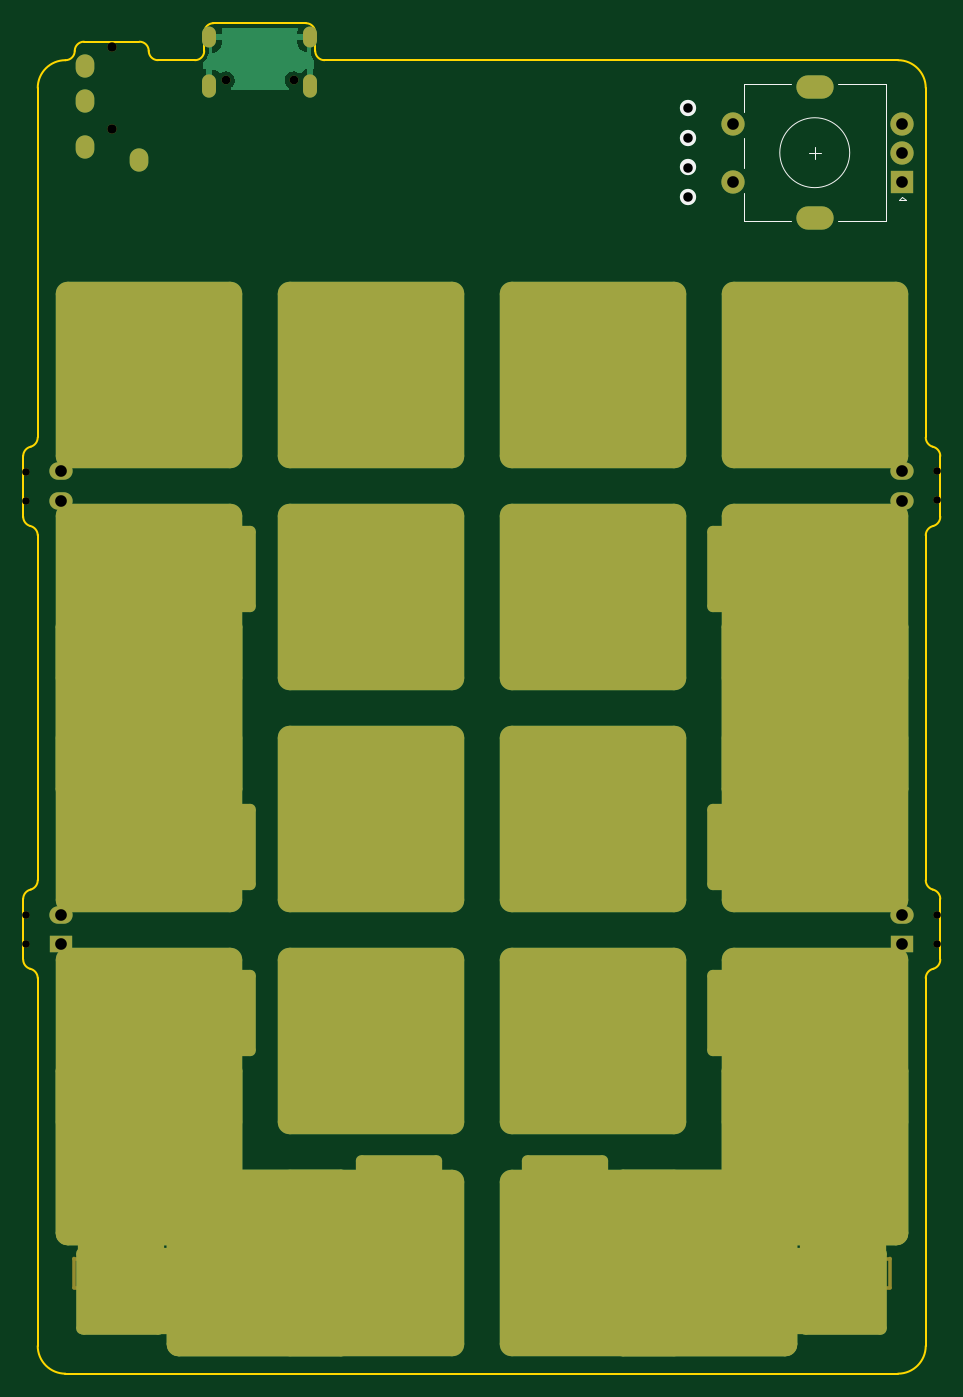
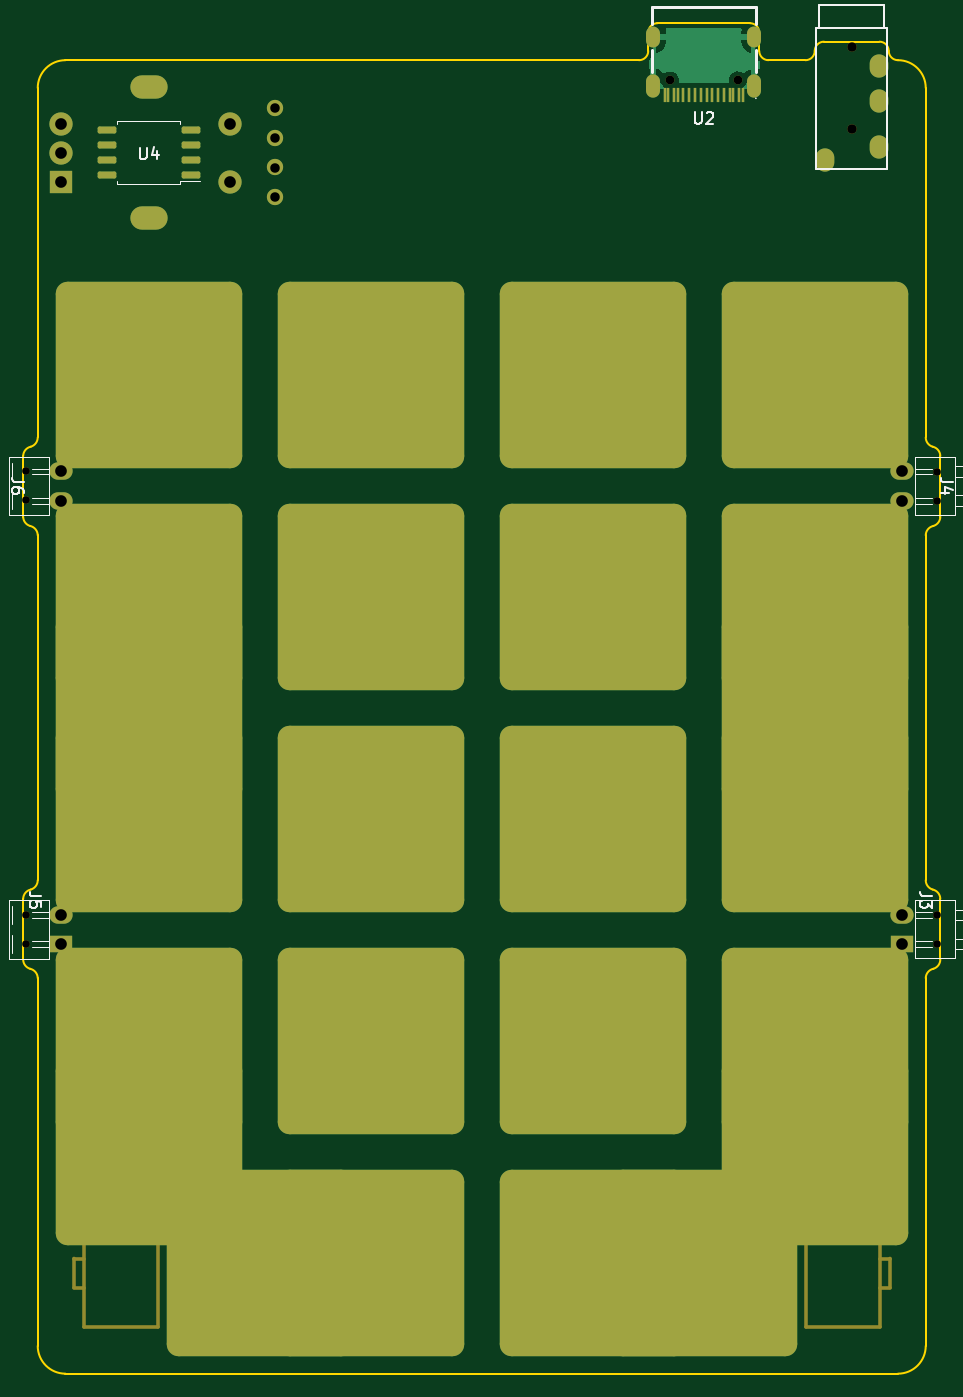
Circuit board: 11 layer files. Board 78.7 x 115.9 mm.
- bottom_copper: Container65PLATE-B_Cu.gbr (15213 bytes)
- bottom_mask: Container65PLATE-B_Mask.gbr (7514 bytes)
- paste: Container65PLATE-B_Paste.gbr (1769 bytes)
- bottom_silk: Container65PLATE-B_Silkscreen.gbr (7418 bytes)
- outline: Container65PLATE-Edge_Cuts.gbr (8502 bytes)
- top_copper: Container65PLATE-F_Cu.gbr (13121 bytes)
- top_mask: Container65PLATE-F_Mask.gbr (7638 bytes)
- paste: Container65PLATE-F_Paste.gbr (463 bytes)
- top_silk: Container65PLATE-F_Silkscreen.gbr (1370 bytes)
- drill: Container65PLATE-NPTH.drl (4889 bytes)
- drill: Container65PLATE-PTH.drl (1181 bytes)

=== bottom_copper: Container65PLATE-B_Cu.gbr (15213 bytes, source omitted) ===
=== bottom_mask: Container65PLATE-B_Mask.gbr (7514 bytes, source omitted) ===
=== paste: Container65PLATE-B_Paste.gbr (1769 bytes, source withheld) ===
=== bottom_silk: Container65PLATE-B_Silkscreen.gbr (7418 bytes, source omitted) ===
=== outline: Container65PLATE-Edge_Cuts.gbr (8502 bytes, source omitted) ===
=== top_copper: Container65PLATE-F_Cu.gbr (13121 bytes, source omitted) ===
=== top_mask: Container65PLATE-F_Mask.gbr (7638 bytes, source omitted) ===
=== paste: Container65PLATE-F_Paste.gbr ===
%TF.GenerationSoftware,KiCad,Pcbnew,(6.0.7)*%
%TF.CreationDate,2022-10-13T01:22:27-05:00*%
%TF.ProjectId,Container65PLATE,436f6e74-6169-46e6-9572-3635504c4154,rev?*%
%TF.SameCoordinates,Original*%
%TF.FileFunction,Paste,Top*%
%TF.FilePolarity,Positive*%
%FSLAX46Y46*%
G04 Gerber Fmt 4.6, Leading zero omitted, Abs format (unit mm)*
G04 Created by KiCad (PCBNEW (6.0.7)) date 2022-10-13 01:22:27*
%MOMM*%
%LPD*%
G01*
G04 APERTURE LIST*
G04 APERTURE END LIST*
M02*

=== top_silk: Container65PLATE-F_Silkscreen.gbr ===
%TF.GenerationSoftware,KiCad,Pcbnew,(6.0.7)*%
%TF.CreationDate,2022-10-13T01:22:27-05:00*%
%TF.ProjectId,Container65PLATE,436f6e74-6169-46e6-9572-3635504c4154,rev?*%
%TF.SameCoordinates,Original*%
%TF.FileFunction,Legend,Top*%
%TF.FilePolarity,Positive*%
%FSLAX46Y46*%
G04 Gerber Fmt 4.6, Leading zero omitted, Abs format (unit mm)*
G04 Created by KiCad (PCBNEW (6.0.7)) date 2022-10-13 01:22:27*
%MOMM*%
%LPD*%
G01*
G04 APERTURE LIST*
%ADD10C,0.120000*%
%ADD11C,1.397000*%
G04 APERTURE END LIST*
D10*
%TO.C,SW1*%
X100262500Y-23468750D02*
X104362500Y-23468750D01*
X106862500Y-29368750D02*
X105862500Y-29368750D01*
X113862500Y-33168750D02*
X114162500Y-33468750D01*
X112462500Y-35268750D02*
X112462500Y-23468750D01*
X100262500Y-25868750D02*
X100262500Y-23468750D01*
X114162500Y-33468750D02*
X113562500Y-33468750D01*
X100262500Y-30668750D02*
X100262500Y-28068750D01*
X106362500Y-29868750D02*
X106362500Y-28868750D01*
X108362500Y-35268750D02*
X112462500Y-35268750D01*
X108362500Y-23468750D02*
X112462500Y-23468750D01*
X113562500Y-33468750D02*
X113862500Y-33168750D01*
X100262500Y-35268750D02*
X100262500Y-32868750D01*
X104362500Y-35268750D02*
X100262500Y-35268750D01*
X109362500Y-29368750D02*
G75*
G03*
X109362500Y-29368750I-3000000J0D01*
G01*
%TD*%
D11*
%TO.C,OL1*%
X95517500Y-33178750D03*
X95517500Y-30638750D03*
X95517500Y-28098750D03*
X95517500Y-25558750D03*
%TD*%
M02*

=== drill: Container65PLATE-NPTH.drl ===
M48
; DRILL file {KiCad (6.0.7)} date Thu Oct 13 01:22:30 2022
; FORMAT={-:-/ absolute / inch / decimal}
; #@! TF.CreationDate,2022-10-13T01:22:30-05:00
; #@! TF.GenerationSoftware,Kicad,Pcbnew,(6.0.7)
; #@! TF.FileFunction,NonPlated,1,2,NPTH
FMAT,2
INCH
; #@! TA.AperFunction,NonPlated,NPTH,ComponentDrill
T1C0.0120
; #@! TA.AperFunction,NonPlated,NPTH,ComponentDrill
T2C0.0256
; #@! TA.AperFunction,NonPlated,NPTH,ComponentDrill
T3C0.0295
; #@! TA.AperFunction,NonPlated,NPTH,ComponentDrill
T4C0.0315
; #@! TA.AperFunction,NonPlated,NPTH,ComponentDrill
T5C0.0591
%
G90
G05
T2
X1.5231Y-2.2344
X1.5231Y-2.3328
X1.5231Y-3.7316
X1.5231Y-3.8301
X4.6019Y-2.2328
X4.6019Y-2.3312
X4.6019Y-3.7305
X4.6019Y-3.8289
T3
X2.1983Y-0.9115
X2.4266Y-0.9115
T4
X1.8125Y-0.7992
X1.8125Y-1.0748
T1
G00X1.6835Y-4.9902
M15
G01X1.6835Y-4.8922
M16
G05
G00X1.7175Y-4.8922
M15
G01X1.6835Y-4.8922
M16
G05
G00X1.7175Y-4.9902
M15
G01X1.6835Y-4.9902
M16
G05
G00X1.7175Y-5.1242
M15
G01X1.7175Y-4.6522
M16
G05
G00X1.7195Y-2.6862
M15
G01X1.7195Y-2.4362
M16
G05
G00X1.7195Y-3.6262
M15
G01X1.7195Y-3.3762
M16
G05
G00X1.7885Y-4.6493
M15
G01X1.7885Y-4.6033
M16
G05
G00X1.8965Y-4.6002
M15
G01X1.7885Y-4.6002
M16
G05
G00X1.9675Y-4.6522
M15
G01X1.7175Y-4.6522
M16
G05
G00X1.9675Y-5.1242
M15
G01X1.7175Y-5.1242
M16
G05
G00X1.8535Y-2.4362
M15
G01X1.8535Y-2.4022
M16
G05
G00X1.8535Y-3.6603
M15
G01X1.8535Y-3.6262
M16
G05
G00X1.8965Y-4.6493
M15
G01X1.8965Y-4.6033
M16
G05
G00X1.8535Y-2.4022
M15
G01X1.9515Y-2.4022
M16
G05
G00X1.8535Y-3.6603
M15
G01X1.9515Y-3.6603
M16
G05
G00X1.9515Y-2.4362
M15
G01X1.9515Y-2.4022
M16
G05
G00X1.9515Y-3.6603
M15
G01X1.9515Y-3.6262
M16
G05
G00X1.7195Y-2.4362
M15
G01X2.1915Y-2.4362
M16
G05
G00X1.7195Y-2.6862
M15
G01X2.1915Y-2.6862
M16
G05
G00X1.7195Y-3.3762
M15
G01X2.1915Y-3.3762
M16
G05
G00X1.7195Y-3.6262
M15
G01X2.1915Y-3.6262
M16
G05
G00X1.9675Y-5.1242
M15
G01X1.9675Y-4.6522
M16
G05
G00X2.1915Y-2.6862
M15
G01X2.1915Y-2.4362
M16
G05
G00X2.1915Y-3.6262
M15
G01X2.1915Y-3.3762
M16
G05
G00X2.1945Y-2.5072
M15
G01X2.2405Y-2.5072
M16
G05
G00X2.1945Y-2.6153
M15
G01X2.2405Y-2.6153
M16
G05
G00X2.1945Y-3.4472
M15
G01X2.2405Y-3.4472
M16
G05
G00X2.1945Y-3.5553
M15
G01X2.2405Y-3.5553
M16
G05
G00X2.2435Y-2.6153
M15
G01X2.2435Y-2.5072
M16
G05
G00X2.2435Y-3.5553
M15
G01X2.2435Y-3.4472
M16
G05
G00X2.6575Y-5.1242
M15
G01X2.6575Y-4.6522
M16
G05
G00X2.7285Y-4.6493
M15
G01X2.7285Y-4.6033
M16
G05
G00X2.8365Y-4.6002
M15
G01X2.7285Y-4.6002
M16
G05
G00X2.9075Y-4.6522
M15
G01X2.6575Y-4.6522
M16
G05
G00X2.9075Y-5.1242
M15
G01X2.6575Y-5.1242
M16
G05
G00X2.8365Y-4.6493
M15
G01X2.8365Y-4.6033
M16
G05
G00X2.9075Y-5.1242
M15
G01X2.9075Y-4.6522
M16
G05
G00X2.9415Y-4.8922
M15
G01X2.9075Y-4.8922
M16
G05
G00X2.9415Y-4.9902
M15
G01X2.9075Y-4.9902
M16
G05
G00X2.9415Y-4.9902
M15
G01X2.9415Y-4.8922
M16
G05
G00X3.1835Y-4.9902
M15
G01X3.1835Y-4.8922
M16
G05
G00X3.2175Y-4.8922
M15
G01X3.1835Y-4.8922
M16
G05
G00X3.2175Y-4.9902
M15
G01X3.1835Y-4.9902
M16
G05
G00X3.2175Y-5.1242
M15
G01X3.2175Y-4.6522
M16
G05
G00X3.2885Y-4.6493
M15
G01X3.2885Y-4.6033
M16
G05
G00X3.3965Y-4.6002
M15
G01X3.2885Y-4.6002
M16
G05
G00X3.4675Y-4.6522
M15
G01X3.2175Y-4.6522
M16
G05
G00X3.4675Y-5.1242
M15
G01X3.2175Y-5.1242
M16
G05
G00X3.3965Y-4.6493
M15
G01X3.3965Y-4.6033
M16
G05
G00X3.4675Y-5.1242
M15
G01X3.4675Y-4.6522
M16
G05
G00X3.8815Y-2.5072
M15
G01X3.8815Y-2.6153
M16
G05
G00X3.8815Y-3.4472
M15
G01X3.8815Y-3.5553
M16
G05
G00X3.9305Y-2.5072
M15
G01X3.8845Y-2.5072
M16
G05
G00X3.9305Y-2.6153
M15
G01X3.8845Y-2.6153
M16
G05
G00X3.9305Y-3.4472
M15
G01X3.8845Y-3.4472
M16
G05
G00X3.9305Y-3.5553
M15
G01X3.8845Y-3.5553
M16
G05
G00X3.9335Y-2.4362
M15
G01X3.9335Y-2.6862
M16
G05
G00X3.9335Y-3.3762
M15
G01X3.9335Y-3.6262
M16
G05
G00X4.1575Y-5.1242
M15
G01X4.1575Y-4.6522
M16
G05
G00X4.4055Y-2.4362
M15
G01X3.9335Y-2.4362
M16
G05
G00X4.4055Y-2.6862
M15
G01X3.9335Y-2.6862
M16
G05
G00X4.4055Y-3.3762
M15
G01X3.9335Y-3.3762
M16
G05
G00X4.4055Y-3.6262
M15
G01X3.9335Y-3.6262
M16
G05
G00X4.1735Y-2.4022
M15
G01X4.1735Y-2.4362
M16
G05
G00X4.1735Y-3.6262
M15
G01X4.1735Y-3.6603
M16
G05
G00X4.2715Y-2.4022
M15
G01X4.1735Y-2.4022
M16
G05
G00X4.2715Y-3.6603
M15
G01X4.1735Y-3.6603
M16
G05
G00X4.2285Y-4.6493
M15
G01X4.2285Y-4.6033
M16
G05
G00X4.2715Y-2.4022
M15
G01X4.2715Y-2.4362
M16
G05
G00X4.2715Y-3.6262
M15
G01X4.2715Y-3.6603
M16
G05
G00X4.3365Y-4.6002
M15
G01X4.2285Y-4.6002
M16
G05
G00X4.4075Y-4.6522
M15
G01X4.1575Y-4.6522
M16
G05
G00X4.4075Y-5.1242
M15
G01X4.1575Y-5.1242
M16
G05
G00X4.3365Y-4.6493
M15
G01X4.3365Y-4.6033
M16
G05
G00X4.4055Y-2.4362
M15
G01X4.4055Y-2.6862
M16
G05
G00X4.4055Y-3.3762
M15
G01X4.4055Y-3.6262
M16
G05
G00X4.4075Y-5.1242
M15
G01X4.4075Y-4.6522
M16
G05
G00X4.4415Y-4.8922
M15
G01X4.4075Y-4.8922
M16
G05
G00X4.4415Y-4.9902
M15
G01X4.4075Y-4.9902
M16
G05
G00X4.4415Y-4.9902
M15
G01X4.4415Y-4.8922
M16
G05
T5
G00X4.2131Y-0.9358
M15
G01X4.1619Y-0.9358
M16
G05
G00X4.2131Y-1.3767
M15
G01X4.1619Y-1.3767
M16
G05
T0
M30

=== drill: Container65PLATE-PTH.drl ===
M48
; DRILL file {KiCad (6.0.7)} date Thu Oct 13 01:22:30 2022
; FORMAT={-:-/ absolute / inch / decimal}
; #@! TF.CreationDate,2022-10-13T01:22:30-05:00
; #@! TF.GenerationSoftware,Kicad,Pcbnew,(6.0.7)
; #@! TF.FileFunction,Plated,1,2,PTH
FMAT,2
INCH
; #@! TA.AperFunction,Plated,PTH,ComponentDrill
T1C0.0315
; #@! TA.AperFunction,Plated,PTH,ComponentDrill
T2C0.0320
; #@! TA.AperFunction,Plated,PTH,ComponentDrill
T3C0.0354
; #@! TA.AperFunction,Plated,PTH,ComponentDrill
T4C0.0394
%
G90
G05
T2
X3.7605Y-1.0062
X3.7605Y-1.1062
X3.7605Y-1.2063
X3.7605Y-1.3062
T4
X1.6412Y-2.2328
X1.6412Y-2.3328
X1.6412Y-3.7301
X1.6412Y-3.8301
X3.9119Y-1.0578
X3.9119Y-1.2547
X4.4828Y-1.0578
X4.4828Y-1.1562
X4.4828Y-1.2547
X4.4838Y-2.2328
X4.4838Y-2.3328
X4.4838Y-3.7305
X4.4838Y-3.8305
T1
G00X2.1422Y-0.7541
M15
G01X2.1422Y-0.7777
M16
G05
G00X2.1422Y-0.9155
M15
G01X2.1422Y-0.947
M16
G05
G00X2.4827Y-0.7541
M15
G01X2.4827Y-0.7777
M16
G05
G00X2.4827Y-0.9155
M15
G01X2.4827Y-0.947
M16
G05
T3
G00X1.7219Y-0.8701
M15
G01X1.7219Y-0.8543
M16
G05
G00X1.7219Y-0.9882
M15
G01X1.7219Y-0.9724
M16
G05
G00X1.7219Y-1.1457
M15
G01X1.7219Y-1.1299
M16
G05
G00X1.9031Y-1.189
M15
G01X1.9031Y-1.1732
M16
G05
T0
M30

